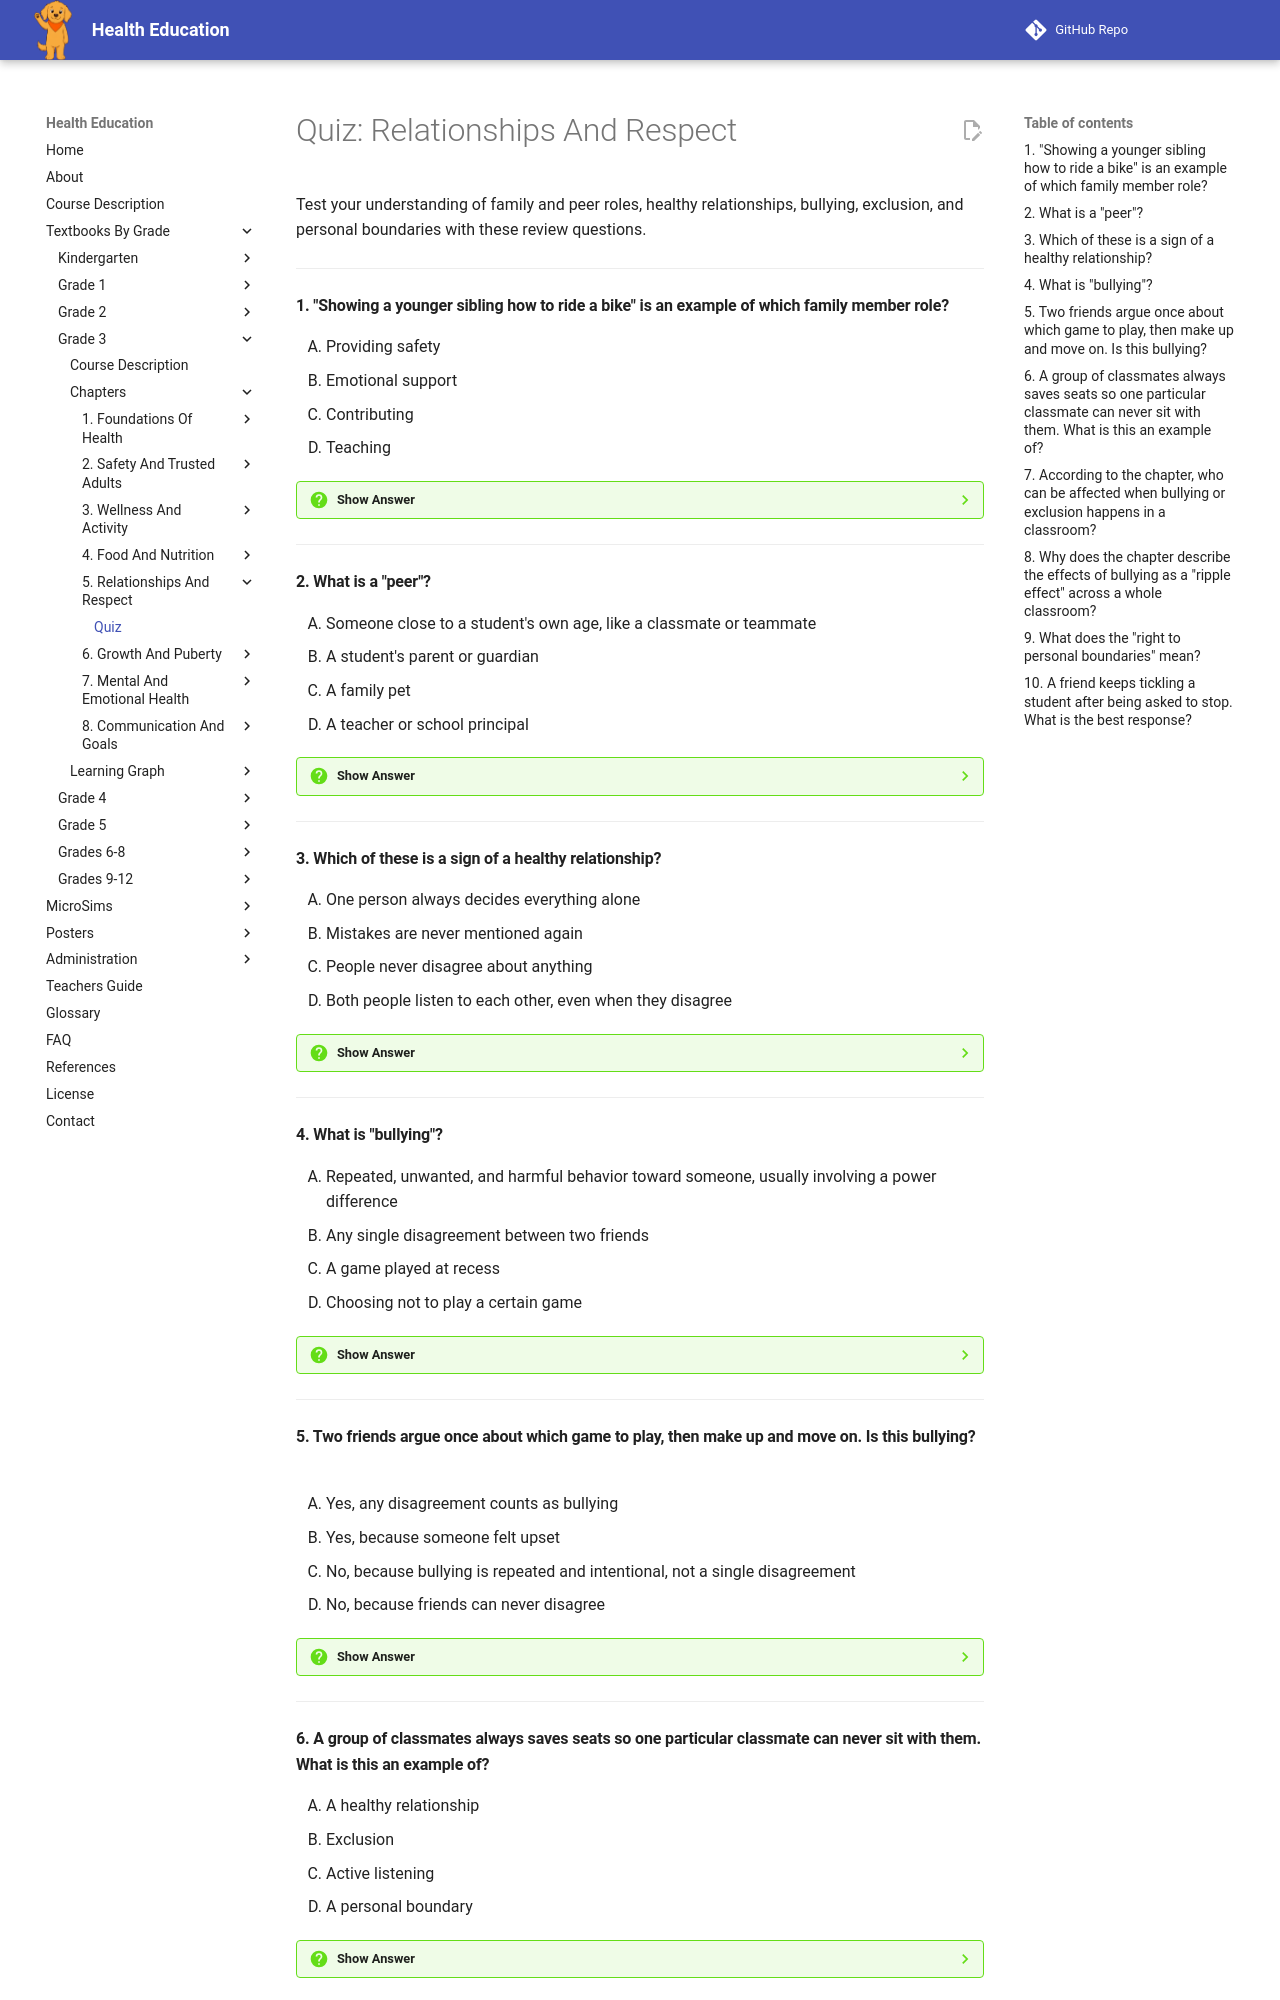

repository: dmccreary/health-education · page: bands/grade-3/chapters/05-relationships-and-respect/quiz/index.html · generator: mkdocs

# Quiz: Relationships And Respect

Test your understanding of family and peer roles, healthy relationships, bullying, exclusion, and personal boundaries with these review questions.

---

#### 1. "Showing a younger sibling how to ride a bike" is an example of which family member role?

<div class="upper-alpha" markdown>
1. Providing safety
2. Emotional support
3. Contributing
4. Teaching
</div>

??? question "Show Answer"
    The correct answer is **D**. Teaching means showing someone how to do new things, from tying shoes to riding a bike. Showing a sibling how to ride a bike fits the teaching role described in the chapter.

    **Concept Tested:** Family Member Roles

---

#### 2. What is a "peer"?

<div class="upper-alpha" markdown>
1. Someone close to a student's own age, like a classmate or teammate
2. A student's parent or guardian
3. A family pet
4. A teacher or school principal
</div>

??? question "Show Answer"
    The correct answer is **A**. A peer is someone close to a student's own age, such as a classmate, teammate, or neighborhood friend. Peers take on roles that shape how a friendship or classroom relationship feels.

    **Concept Tested:** Peer Roles In Relationships

---

#### 3. Which of these is a sign of a healthy relationship?

<div class="upper-alpha" markdown>
1. One person always decides everything alone
2. Mistakes are never mentioned again
3. People never disagree about anything
4. Both people listen to each other, even when they disagree
</div>

??? question "Show Answer"
    The correct answer is **D**. In a healthy relationship, both people listen to each other, even when they disagree, and work through disagreements without hurting each other with unkind words or actions.

    **Concept Tested:** Healthy Relationships

---

#### 4. What is "bullying"?

<div class="upper-alpha" markdown>
1. Repeated, unwanted, and harmful behavior toward someone, usually involving a power difference
2. Any single disagreement between two friends
3. A game played at recess
4. Choosing not to play a certain game
</div>

??? question "Show Answer"
    The correct answer is **A**. Bullying is repeated, unwanted, and harmful behavior — physical, verbal, or online — by one person or group toward another, usually where there is a real or perceived difference in power.

    **Concept Tested:** Bullying

---

#### 5. Two friends argue once about which game to play, then make up and move on. Is this bullying?

<div class="upper-alpha" markdown>
1. Yes, any disagreement counts as bullying
2. Yes, because someone felt upset
3. No, because bullying is repeated and intentional, not a single disagreement
4. No, because friends can never disagree
</div>

??? question "Show Answer"
    The correct answer is **C**. Bullying is repeated and intentional, with a power difference involved. Not every unkind moment is bullying — a single disagreement between friends who make up afterward is different from a repeated pattern of harm.

    **Concept Tested:** Bullying

---

#### 6. A group of classmates always saves seats so one particular classmate can never sit with them. What is this an example of?

<div class="upper-alpha" markdown>
1. A healthy relationship
2. Exclusion
3. Active listening
4. A personal boundary
</div>

??? question "Show Answer"
    The correct answer is **B**. Exclusion is the act of deliberately leaving someone out of a group, activity, or conversation. Saving seats so a classmate can never sit with the group is a real example of exclusion given in the chapter.

    **Concept Tested:** Exclusion

---
